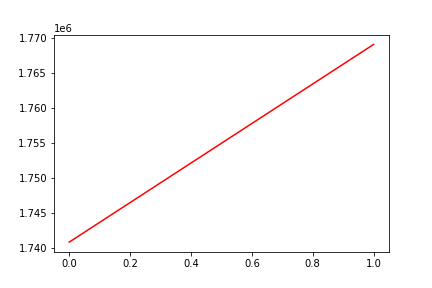

The file beside this chart, header and first rows:
, date, assets
0, 0, 1740798
1, 20180726, 1769031
